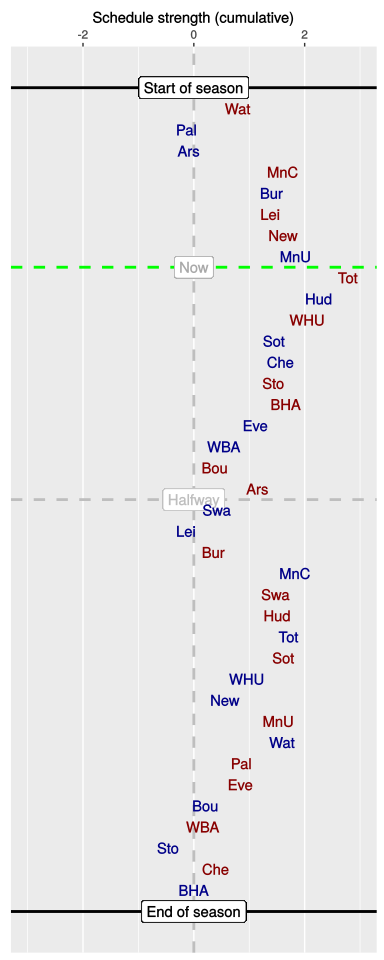

The file beside this chart, header and first rows:
, HA, vs, played, sched, cumulative
1, A, Wat, 1, 0.8, 0.8
2, H, Pal, 1, -0.93, -0.13
3, H, Ars, 1, 0.03, -0.09
4, A, MnC, 1, 1.71, 1.61
5, H, Bur, 1, -0.2, 1.41
6, A, Lei, 1, -0.03, 1.38
7, A, New, 1, 0.23, 1.61
8, H, MnU, 1, 0.24, 1.84
9, A, Tot, 0, 0.94, 2.78
10, H, Hud, 0, -0.52, 2.26
11, A, WHU, 0, -0.22, 2.05
12, H, Sot, 0, -0.59, 1.45
13, H, Che, 0, 0.12, 1.57
14, A, Sto, 0, -0.14, 1.44
15, A, BHA, 0, 0.22, 1.66
16, H, Eve, 0, -0.55, 1.11
17, H, WBA, 0, -0.57, 0.54
18, A, Bou, 0, -0.16, 0.38
19, A, Ars, 0, 0.77, 1.15
20, H, Swa, 0, -0.73, 0.42
21, H, Lei, 0, -0.56, -0.14
22, A, Bur, 0, 0.5, 0.36
23, H, MnC, 0, 1.46, 1.83
24, A, Swa, 0, -0.35, 1.48
25, A, Hud, 0, 0.03, 1.51
26, H, Tot, 0, 0.21, 1.71
27, A, Sot, 0, -0.09, 1.62
28, H, WHU, 0, -0.66, 0.96
29, H, New, 0, -0.4, 0.56
30, A, MnU, 0, 0.97, 1.53
31, H, Wat, 0, 0.06, 1.6
32, A, Pal, 0, -0.74, 0.86
33, A, Eve, 0, -0.02, 0.84
34, H, Bou, 0, -0.63, 0.21
35, A, WBA, 0, -0.05, 0.16
36, H, Sto, 0, -0.62, -0.46
37, A, Che, 0, 0.86, 0.4
38, H, BHA, 0, -0.4, 0
